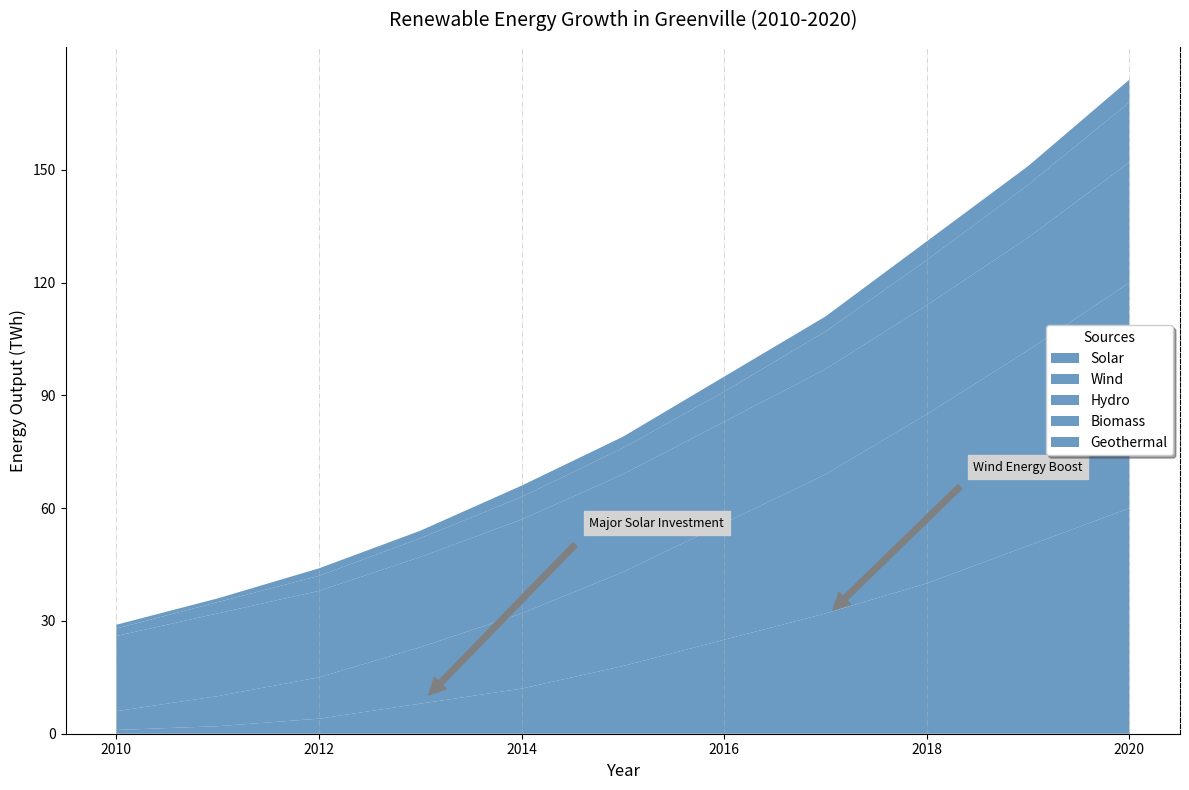

Source code (Python):
import matplotlib.pyplot as plt
import numpy as np

years = np.arange(2010, 2021)
solar = np.array([1, 2, 4, 8, 12, 18, 25, 32, 40, 50, 60])
wind = np.array([5, 8, 11, 15, 20, 25, 31, 37, 45, 52, 60])
hydro = np.array([20, 22, 23, 24, 25, 26, 27, 28, 29, 30, 32])
biomass = np.array([2, 3, 4, 5, 6, 7, 8, 10, 12, 14, 16])
geothermal = np.array([1, 1, 2, 2, 3, 3, 4, 4, 5, 5, 6])

energy_sources = np.vstack([solar, wind, hydro, biomass, geothermal])

fig, ax = plt.subplots(figsize=(12, 8))
ax.stackplot(years, energy_sources, labels=['Solar', 'Wind', 'Hydro', 'Biomass', 'Geothermal'],
             colors=['#4682B4'], alpha=0.8)

ax.set_title('Renewable Energy Growth in Greenville (2010-2020)', fontsize=14, fontweight='light', pad=15)
ax.set_xlabel('Year', fontsize=12, style='italic')
ax.set_ylabel('Energy Output (TWh)', fontsize=12, style='italic')

ax.legend(loc='center right', fontsize=10, title='Sources', shadow=True)

ax.set_xticks(years[::2])
ax.set_yticks(np.arange(0, 151, 30))

ax.xaxis.grid(True, linestyle='-.', linewidth=0.6, alpha=0.6)

ax.spines['top'].set_visible(False)
ax.spines['right'].set_linestyle('--')

ax.annotate('Major Solar Investment', xy=(2013, 8), xytext=(2016, 55),
            arrowprops=dict(color='gray', shrink=0.05),
            fontsize=9, ha='right', backgroundcolor='lightgrey')

ax.annotate('Wind Energy Boost', xy=(2017, 31), xytext=(2019, 70),
            arrowprops=dict(color='gray', shrink=0.05),
            fontsize=9, ha='center', backgroundcolor='lightgrey')

plt.tight_layout()
plt.show()
